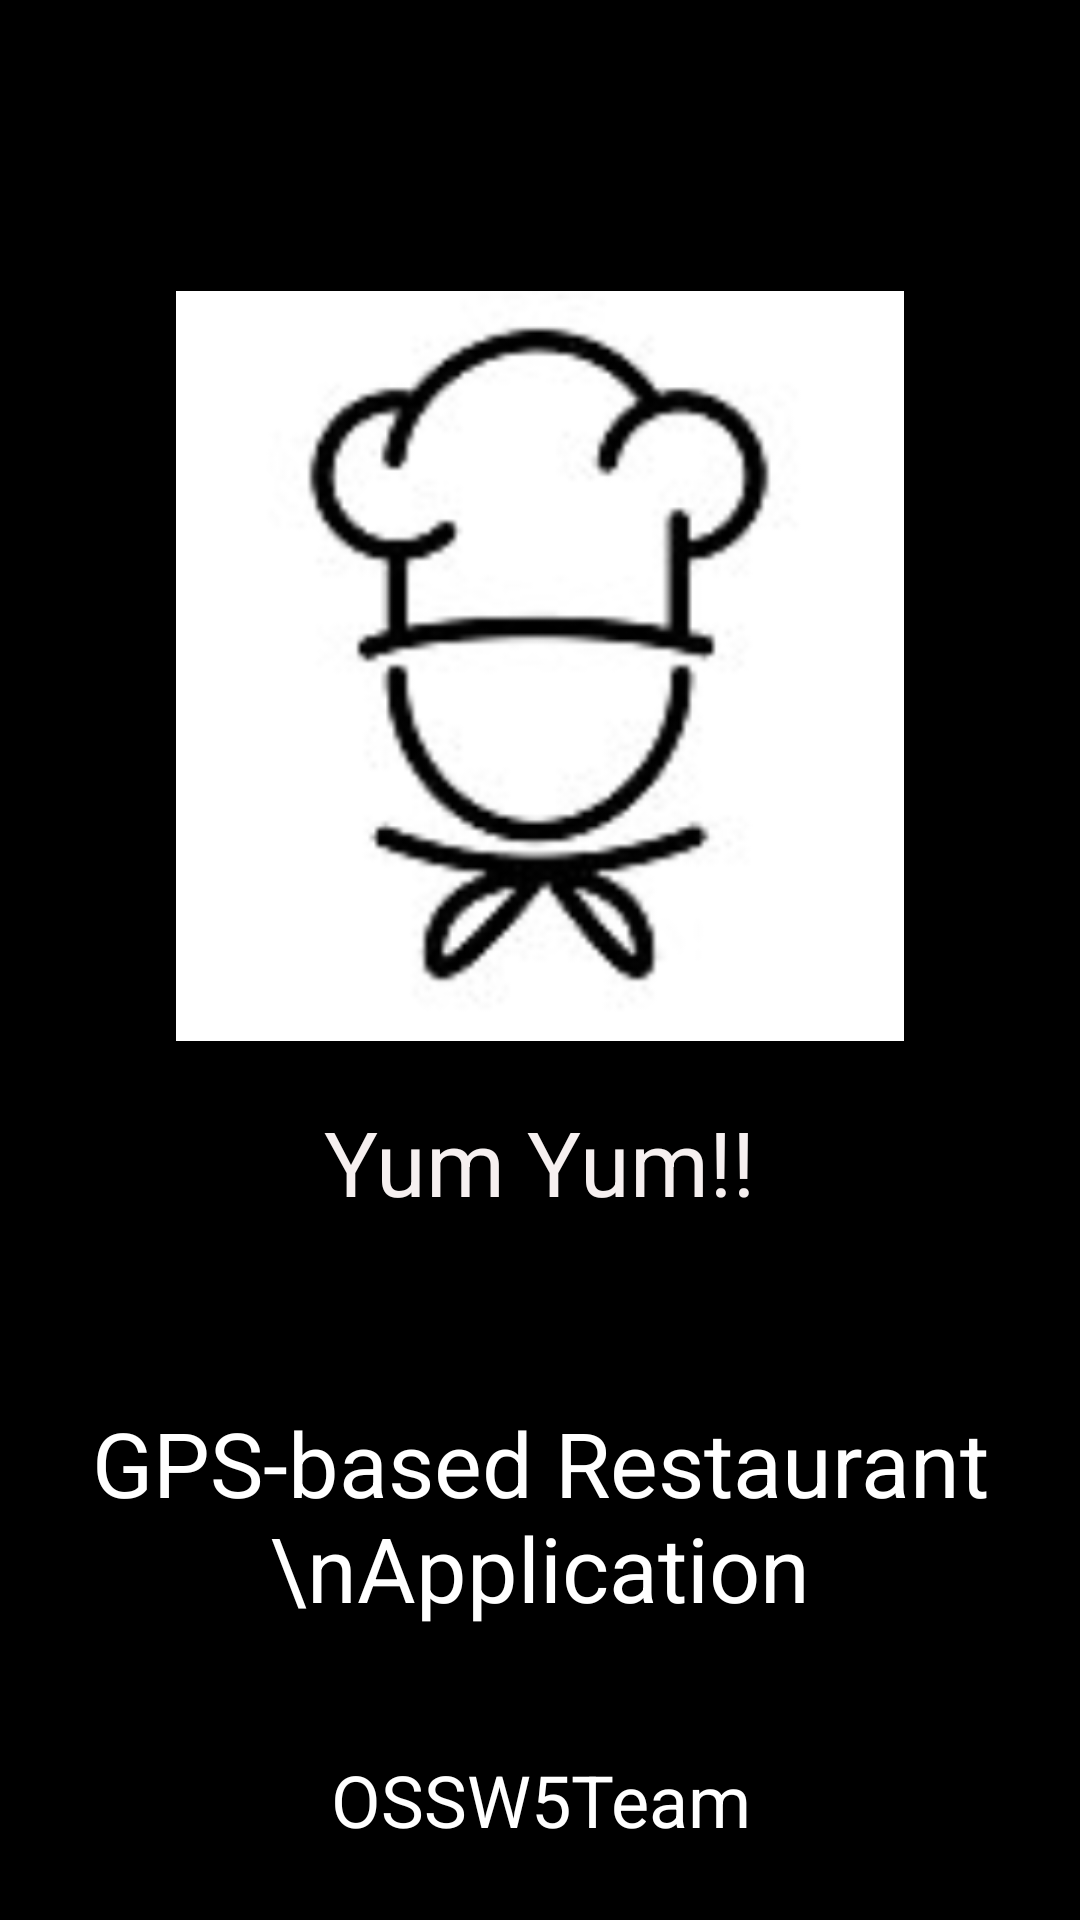

The Android layout XML behind this screen, and the referenced resources:
<!-- AndroidManifest.xml: application theme AppTheme -->
<!-- res/layout/activity_intro.xml -->
<?xml version="1.0" encoding="utf-8"?>
<RelativeLayout xmlns:android="http://schemas.android.com/apk/res/android"
    xmlns:tools="http://schemas.android.com/tools"
    android:layout_width="match_parent"
    android:layout_height="match_parent"
    android:background="#000000"
    tools:context=".IntroActivity">

    <LinearLayout
        android:layout_width="match_parent"
        android:layout_height="wrap_content"
        android:layout_gravity="center"
        android:orientation="vertical"
        android:layout_centerInParent="true"
        >

        <ImageView
            android:layout_width="250dp"
            android:layout_height="250dp"
            android:layout_gravity="center"
            android:src="@drawable/logo" />

        <TextView
            android:layout_width="wrap_content"
            android:layout_height="wrap_content"
            android:layout_gravity="center"
            android:layout_marginTop="20dp"
            android:text="Yum Yum!!"
            android:textColor="#F6F0F0"
            android:textSize="30sp" />

        <TextView
            android:layout_width="wrap_content"
            android:layout_height="wrap_content"
            android:layout_gravity="center"
            android:layout_marginTop="60dp"
            android:gravity="center"
            android:text="GPS-based Restaurant \nApplication"
            android:textColor="#FFFFFF"
            android:textSize="30sp" />
    </LinearLayout>

    <TextView
        android:layout_width="250dp"
        android:layout_height="40dp"
        android:layout_alignParentBottom="true"
        android:layout_centerInParent="true"
        android:layout_gravity="center"
        android:layout_marginBottom="20sp"
        android:gravity="center"
        android:text="OSSW5Team"
        android:textColor="#FFFFFF"
        android:textSize="24sp" />
</RelativeLayout>
<!-- resources referenced by this layout -->
<resources>
  <!-- drawable logo: png bitmap (drawable-v24, 45215 bytes) -->
  <style name="AppTheme" parent="Theme.AppCompat.Light.DarkActionBar">
          
          <item name="colorPrimary">@color/gary</item>
          <item name="colorPrimaryDark">#009688</item>
          <item name="colorAccent">#000000</item>
      </style>
  <color name="gary">#5A5A5A</color>
</resources>
